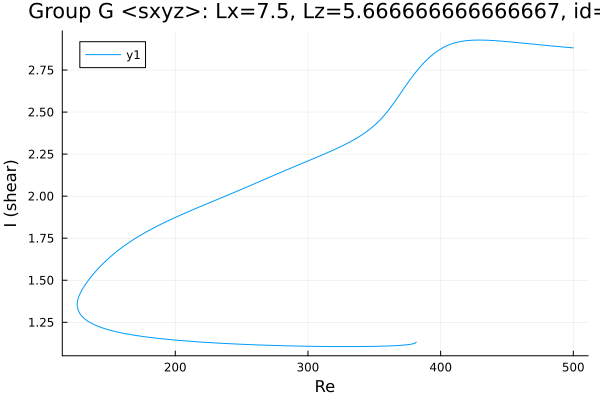

The file beside this chart, header and first rows:
Re, shear
500.0, 2.882
498.9, 2.883
497.5, 2.883
496.1, 2.884
494.7, 2.885
493.3, 2.886
491.9, 2.887
490.4, 2.888
489, 2.889
487.6, 2.89
486.2, 2.891
484.8, 2.892
483.4, 2.894
482, 2.895
480.5, 2.896
479.1, 2.897
477.7, 2.898
476.3, 2.899
474.9, 2.9
473.5, 2.901
472.1, 2.902
470.6, 2.903
470.4, 2.903
469, 2.905
467.6, 2.906
466.2, 2.907
464.8, 2.908
463.4, 2.909
462, 2.91
460.5, 2.911
459.1, 2.912
457.7, 2.913
456.3, 2.914
454.9, 2.916
453.5, 2.917
452.1, 2.918
450.6, 2.919
449.2, 2.92
447.8, 2.921
446.4, 2.921
445, 2.922
443.6, 2.923
442.2, 2.924
440.7, 2.925
439.3, 2.925
437.9, 2.926
436.5, 2.927
435.1, 2.927
433.7, 2.928
432.3, 2.928
430.8, 2.928
429.4, 2.928
428, 2.928
426.6, 2.928
425.2, 2.928
423.8, 2.927
422.4, 2.927
420.9, 2.926
419.5, 2.925
418.1, 2.923
... 1,000 more rows
